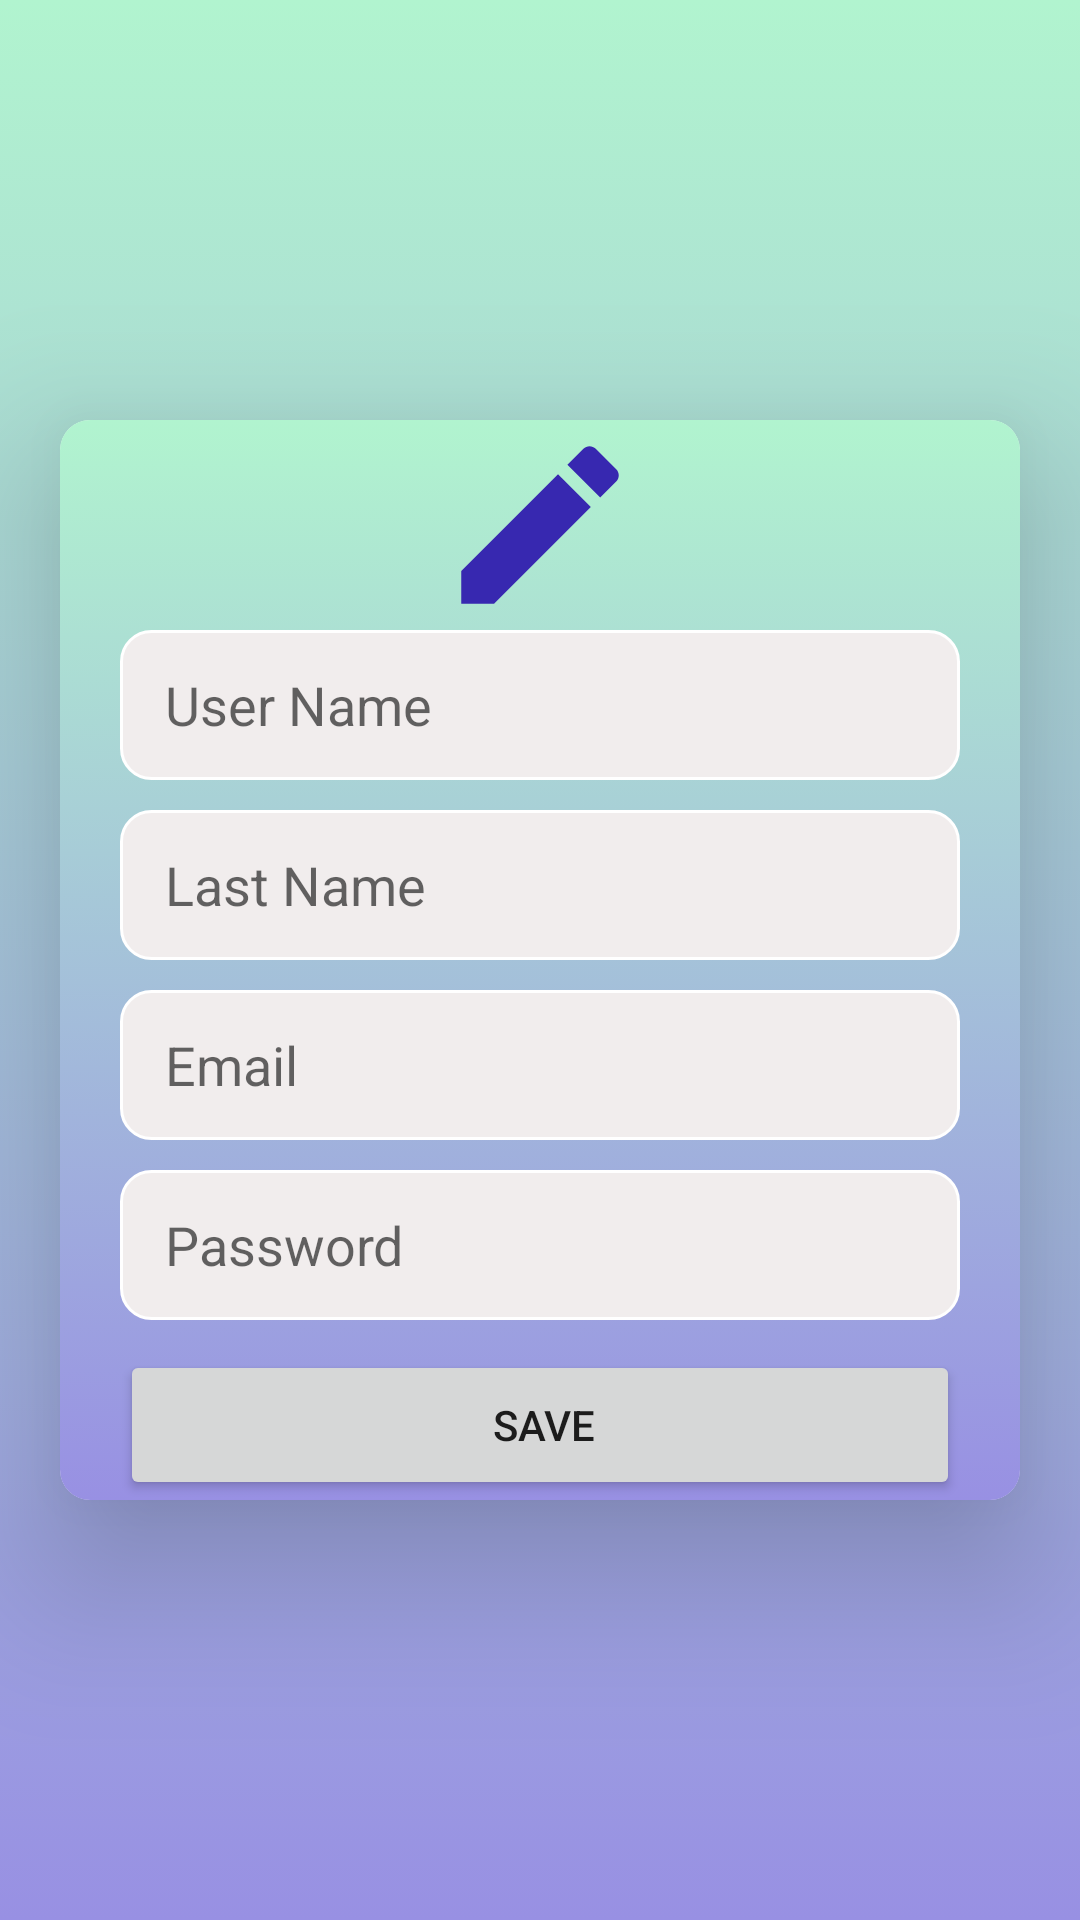

Reconstruct the res/layout file that produces this screen, plus the resources it refers to.
<!-- AndroidManifest.xml: application theme Theme.Priya -->
<!-- res/layout/activity_update.xml -->
<?xml version="1.0" encoding="utf-8"?>
<androidx.constraintlayout.widget.ConstraintLayout xmlns:android="http://schemas.android.com/apk/res/android"
    xmlns:app="http://schemas.android.com/apk/res-auto"
    xmlns:tools="http://schemas.android.com/tools"
    android:layout_width="match_parent"
    android:layout_height="match_parent"
    tools:context=".activity.Update">
    <RelativeLayout
        android:layout_width="match_parent"
        android:layout_height="match_parent"
        android:layout_gravity="center"
        android:background="@drawable/spashback">

        <androidx.cardview.widget.CardView
            android:layout_width="match_parent"
            android:layout_height="wrap_content"
            android:layout_centerVertical="true"
            android:layout_margin="20dp"
            app:cardCornerRadius="10dp"
            app:cardElevation="30dp"
            app:cardMaxElevation="30dp">

            <LinearLayout
                android:layout_width="match_parent"
                android:layout_height="wrap_content"
                android:orientation="vertical"
                android:background="@drawable/spashback">


                <ImageView
                    android:layout_width="70dp"
                    android:layout_height="70dp"
                    android:layout_gravity="center"
                    android:src="@drawable/ic_baseline_edit_24"/>


                <EditText
                    android:id="@+id/update_name"
                    android:layout_width="match_parent"
                    android:layout_height="50dp"
                    android:layout_marginLeft="20dp"
                    android:layout_marginRight="20dp"
                    android:background="@drawable/textcolor"
                    android:hint="@string/user_name"
                    android:paddingLeft="15dp" />

                <EditText
                    android:id="@+id/update_last"
                    android:layout_width="match_parent"
                    android:layout_height="50dp"
                    android:layout_marginLeft="20dp"
                    android:layout_marginTop="10dp"
                    android:layout_marginRight="20dp"
                    android:background="@drawable/textcolor"
                    android:hint="@string/last_name"
                    android:paddingLeft="15dp"/>

                <EditText
                    android:id="@+id/update_mail"
                    android:layout_width="match_parent"
                    android:layout_height="50dp"
                    android:layout_marginLeft="20dp"
                    android:layout_marginTop="10dp"
                    android:layout_marginRight="20dp"
                    android:background="@drawable/textcolor"
                    android:hint="@string/email"
                    android:paddingLeft="15dp" />

                <EditText
                    android:id="@+id/update_password"
                    android:layout_width="match_parent"
                    android:layout_height="50dp"
                    android:layout_marginLeft="20dp"
                    android:layout_marginTop="10dp"
                    android:layout_marginRight="20dp"
                    android:background="@drawable/textcolor"
                    android:hint="@string/password"
                    android:paddingLeft="15dp" />

                <Button
                    android:layout_width="match_parent"
                    android:layout_height="wrap_content"
                    android:layout_marginLeft="20dp"
                    android:layout_marginTop="10dp"
                    android:layout_marginRight="20dp"
                    android:height="50dp"
                    android:id="@+id/update_btn"
                    android:paddingLeft="15dp"
                    android:text="@string/save" />


            </LinearLayout>

        </androidx.cardview.widget.CardView>
    </RelativeLayout>

</androidx.constraintlayout.widget.ConstraintLayout>
<!-- resources referenced by this layout -->
<resources>
  <!-- drawable ic_baseline_edit_24 (drawable) -->
  <vector android:height="24dp" android:tint="#3728B0"
      android:viewportHeight="24" android:viewportWidth="24"
      android:width="24dp" xmlns:android="http://schemas.android.com/apk/res/android">
      <path android:fillColor="@android:color/white" android:pathData="M3,17.25V21h3.75L17.81,9.94l-3.75,-3.75L3,17.25zM20.71,7.04c0.39,-0.39 0.39,-1.02 0,-1.41l-2.34,-2.34c-0.39,-0.39 -1.02,-0.39 -1.41,0l-1.83,1.83 3.75,3.75 1.83,-1.83z"/>
  </vector>
  <!-- drawable spashback (drawable) -->
  <?xml version="1.0" encoding="utf-8"?>
  <selector xmlns:android="http://schemas.android.com/apk/res/android">
  <item>
      <shape>
          <gradient android:angle="90"
              android:startColor="#9890e3"
              android:endColor="#b1f4cf"
              android:type="linear"/>
      </shape>
  </item>
  </selector>
  <!-- drawable textcolor (drawable) -->
  <?xml version="1.0" encoding="utf-8"?>
  <selector xmlns:android="http://schemas.android.com/apk/res/android">
      <item android:state_enabled="true" android:state_focused="true">
  
          <shape android:shape="rectangle">
              <solid android:color="@color/gray"/>
              <corners android:radius="10dp"/>
              <stroke android:color="@color/black" android:width="1dp"/>
          </shape>
      </item>
  
      <item android:state_enabled="true">
  
          <shape android:shape="rectangle">
              <solid android:color="@color/gray"/>
              <corners android:radius="10dp"/>
              <stroke android:color="@color/design_default_color_on_primary" android:width="1dp"/>
          </shape>
      </item>
  </selector>
  <string name="email">Email</string>
  <string name="last_name">Last Name</string>
  <string name="password">Password</string>
  <string name="save">Save</string>
  <string name="user_name">User Name</string>
  <style name="Theme.Priya" parent="Theme.MaterialComponents.DayNight.DarkActionBar">
          
          <item name="colorPrimary">@color/purple_500</item>
          <item name="colorPrimaryVariant">@color/purple_500</item>
          <item name="colorOnPrimary">@color/white</item>
          
          <item name="colorSecondary">@color/teal_200</item>
          <item name="colorSecondaryVariant">@color/teal_700</item>
          <item name="colorOnSecondary">@color/black</item>
          
          <item name="android:statusBarColor" tools:targetApi="l">?attr/colorPrimaryVariant</item>
          
      </style>
  <color name="gray">#F1EDED</color>
  <color name="black">#FF000000</color>
  <color name="purple_500">#FF6200EE</color>
  <color name="white">#FFFFFFFF</color>
  <color name="teal_200">#FF03DAC5</color>
  <color name="teal_700">#FF018786</color>
</resources>
